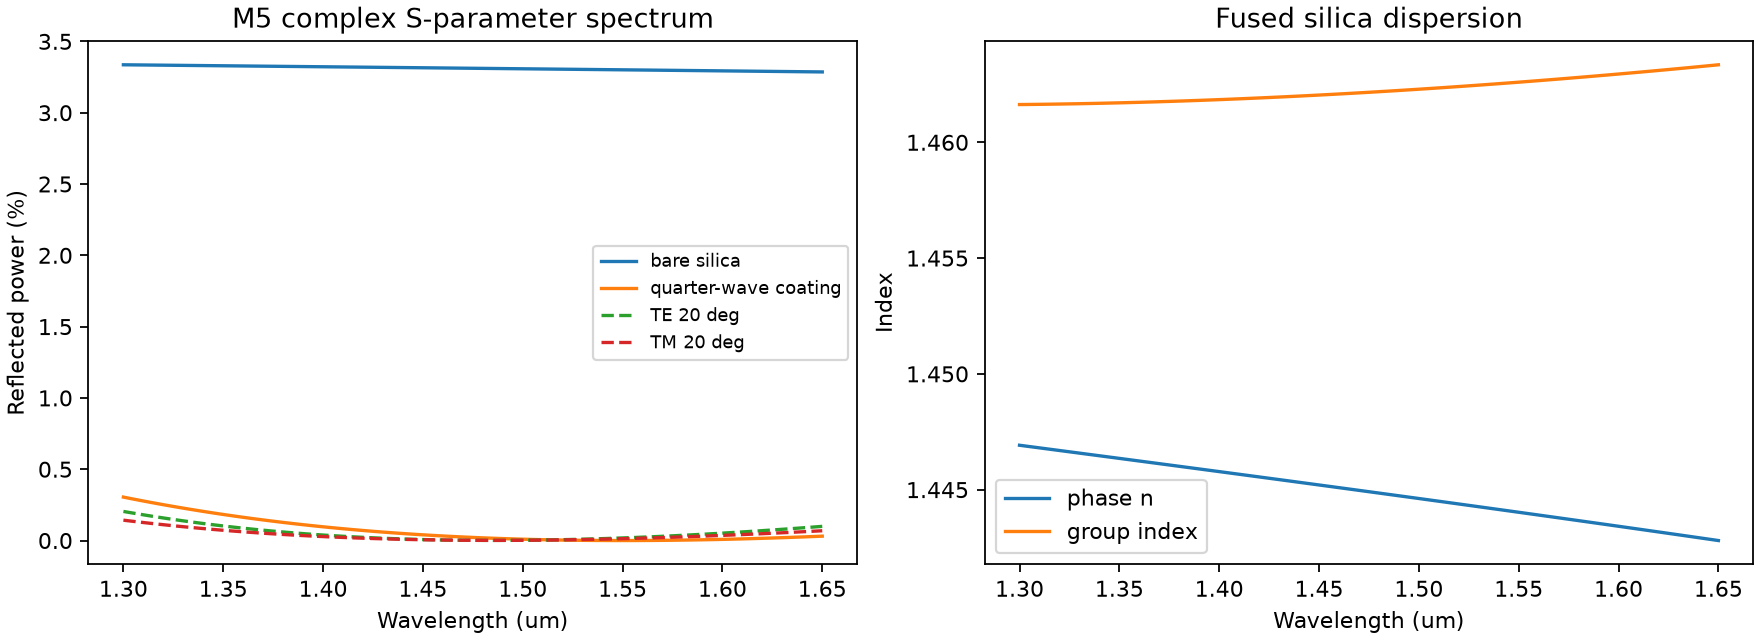

The table this chart was drawn from, first rows:
wavelength_um, R_bare, R_AR_normal, R_AR_TE20, R_AR_TM20, group_delay_fs
1.300000000000000044e+00, 3.335923741904584655e-02, 3.046062462066742062e-03, 2.041097664157600841e-03, 1.428256247466833193e-03, 1.310916727741828769e+00
1.303500000000000103e+00, 3.335440357280314294e-02, 2.948319931381787259e-03, 1.955976599144935383e-03, 1.369103515217568682e-03, 1.310978018665922784e+00
1.306999999999999940e+00, 3.334956889732383634e-02, 2.852534636439444868e-03, 1.873030152750777876e-03, 1.311461282875405702e-03, 1.311098973212991625e+00
1.310499999999999998e+00, 3.334473328338049408e-02, 2.758689306689544787e-03, 1.792235014617410459e-03, 1.255313147936397596e-03, 1.311217348932109283e+00
1.314000000000000057e+00, 3.333989662312605851e-02, 2.666766614115956106e-03, 1.713567926672124927e-03, 1.200642753604884254e-03, 1.311333168630771873e+00
1.317500000000000115e+00, 3.333505881007167021e-02, 2.576749181292914848e-03, 1.637005689673176612e-03, 1.147433793102681406e-03, 1.311446455180139914e+00
1.320999999999999952e+00, 3.333021973906413749e-02, 2.488619589158884080e-03, 1.562525169479672639e-03, 1.095670013788855235e-03, 1.311557231505293464e+00
1.324500000000000011e+00, 3.332537930626447431e-02, 2.402360384515682835e-03, 1.490103303053688264e-03, 1.045335221096014861e-03, 1.311665520575085342e+00
1.328000000000000069e+00, 3.332053740912650081e-02, 2.317954087260175756e-03, 1.419717104202592763e-03, 9.964132822888184353e-04, 1.311771345392598986e+00
1.331500000000000128e+00, 3.331569394637574899e-02, 2.235383197355698265e-03, 1.351343669069312615e-03, 9.488881300501419329e-04, 1.311874728986412775e+00
1.334999999999999964e+00, 3.331084881798904856e-02, 2.154630201550476222e-03, 1.284960181378299020e-03, 9.027437659004356428e-04, 1.311975694401666059e+00
1.338500000000000023e+00, 3.330600192517436942e-02, 2.075677579849780768e-03, 1.220543917444470369e-03, 8.579642634554595021e-04, 1.312074264691070358e+00
1.342000000000000082e+00, 3.330115317035092087e-02, 1.998507811748772428e-03, 1.158072250952565593e-03, 8.145337715275560242e-04, 1.312170462907236601e+00
1.345499999999999918e+00, 3.329630245712981995e-02, 1.923103382232429093e-03, 1.097522657513743402e-03, 7.724365170753983833e-04, 1.312264312095152041e+00
1.348999999999999977e+00, 3.329144969029493306e-02, 1.849446787549232892e-03, 1.038872719006489259e-03, 7.316568080071119730e-04, 1.312355835283446348e+00
1.352500000000000036e+00, 3.328659477578425202e-02, 1.777520540764834052e-03, 9.821001277084745115e-04, 6.921790358415010058e-04, 1.312445055478079992e+00
1.356000000000000094e+00, 3.328173762067137414e-02, 1.707307177101843095e-03, 9.271826902258549063e-04, 6.539876782319031193e-04, 1.312531995655479289e+00
1.359499999999999931e+00, 3.327687813314762072e-02, 1.638789259071854552e-03, 8.740983312264670631e-04, 6.170673013572273730e-04, 1.312616678754911170e+00
1.362999999999999989e+00, 3.327201622250415547e-02, 1.571949381405531075e-03, 8.228250969830363040e-04, 5.814025621844765577e-04, 1.312699127672577459e+00
1.366500000000000048e+00, 3.326715179911472059e-02, 1.506770175786542381e-03, 7.733411587324937097e-04, 5.469782106069906620e-04, 1.312779365255758224e+00
1.370000000000000107e+00, 3.326228477441851156e-02, 1.443234315394954998e-03, 7.256248158572660943e-04, 5.137790914625431750e-04, 1.312857414295945047e+00
1.373499999999999943e+00, 3.325741506090321847e-02, 1.381324519265543288e-03, 6.796544988942476587e-04, 4.817901464352513556e-04, 1.312933297524044862e+00
1.377000000000000002e+00, 3.325254257208902497e-02, 1.321023556466412391e-03, 6.354087723770408640e-04, 4.509964158452420334e-04, 1.313007037604119853e+00
1.380500000000000060e+00, 3.324766722251192713e-02, 1.262314250103119045e-03, 5.928663375169187632e-04, 4.213830403298133285e-04, 1.313078657128944560e+00
1.383999999999999897e+00, 3.324278892770811400e-02, 1.205179481153418556e-03, 5.520060347277304163e-04, 3.929352624197722911e-04, 1.313148178614098383e+00
1.387499999999999956e+00, 3.323790760419833429e-02, 1.149602192137574516e-03, 5.128068459999650516e-04, 3.656384280145606410e-04, 1.313215624494028289e+00
1.391000000000000014e+00, 3.323302316947253365e-02, 1.095565390629116027e-03, 4.752478971288814219e-04, 3.394779877595572822e-04, 1.313281017116797456e+00
1.394500000000000073e+00, 3.322813554197484587e-02, 1.043052152610786246e-03, 4.393084598016877887e-04, 3.144394983290363095e-04, 1.313344378739845331e+00
1.397999999999999909e+00, 3.322324464108871583e-02, 9.920456256802419846e-04, 4.049679535483754057e-04, 2.905086236179585195e-04, 1.313405731526351428e+00
1.401499999999999968e+00, 3.321835038712259852e-02, 9.425290321100552845e-04, 3.722059475609095836e-04, 2.676711358458552683e-04, 1.313465097540086113e+00
1.405000000000000027e+00, 3.321345270129537341e-02, 8.944856717664194943e-04, 3.410021623852173864e-04, 2.459129165758387595e-04, 1.313522498742583755e+00
1.408500000000000085e+00, 3.320855150572260550e-02, 8.478989248907703403e-04, 3.113364714902999838e-04, 2.252199576517916336e-04, 1.313577956989254725e+00
1.411999999999999922e+00, 3.320364672340268136e-02, 8.027522547485706553e-04, 2.831889027187584409e-04, 2.055783620566207571e-04, 1.313631494025800706e+00
1.415499999999999980e+00, 3.319873827820315343e-02, 7.590292101492582787e-04, 2.565396396227910027e-04, 1.869743446943942188e-04, 1.313683131484630673e+00
1.419000000000000039e+00, 3.319382609484770180e-02, 7.167134278413954569e-04, 2.313690226897019918e-04, 1.693942330991757967e-04, 1.313732890882234772e+00
1.422500000000000098e+00, 3.318891009890293647e-02, 6.757886347868097884e-04, 2.076575504607949818e-04, 1.528244680731420939e-04, 1.313780793616257103e+00
1.425999999999999934e+00, 3.318399021676544242e-02, 6.362386503175106872e-04, 1.853858805474072481e-04, 1.372516042566231088e-04, 1.313826860962011178e+00
1.429499999999999993e+00, 3.317906637564939365e-02, 5.980473881790699308e-04, 1.645348305477956660e-04, 1.226623106325746475e-04, 1.313871114070359836e+00
1.433000000000000052e+00, 3.317413850357405630e-02, 5.611988584640234491e-04, 1.450853788684067919e-04, 1.090433709679195564e-04, 1.313913573965443060e+00
1.436500000000000110e+00, 3.316920652935157615e-02, 5.256771694387588154e-04, 1.270186654530061849e-04, 9.638168419410127468e-05, 1.313954261541245616e+00
1.439999999999999947e+00, 3.316427038257502985e-02, 4.914665292672837273e-04, 1.103159924230334585e-04, 8.466426472918724892e-05, 1.313993197560081816e+00
1.443500000000000005e+00, 3.315932999360676758e-02, 4.585512476351805036e-04, 9.495882463243797195e-05, 7.387824274372481958e-05, 1.314030402650828044e+00
1.447000000000000064e+00, 3.315438529356665165e-02, 4.269157372769433146e-04, 8.092879014019224292e-05, 6.401086437249928164e-05, 1.314065897306197384e+00
1.450499999999999901e+00, 3.314943621432085014e-02, 3.965445154098459638e-04, 6.820768060352250760e-05, 5.504949187432114780e-05, 1.314099701880921955e+00
1.453999999999999959e+00, 3.314448268847061674e-02, 3.674222050773463333e-04, 5.677745159488991667e-05, 4.698160374185498828e-05, 1.314131836590843205e+00
1.457500000000000018e+00, 3.313952464934132036e-02, 3.395335364050274278e-04, 4.662022284559372797e-05, 3.979479476344752339e-05, 1.314162321509682263e+00
1.461000000000000076e+00, 3.313456203097153718e-02, 3.128633477719344898e-04, 3.771827841882282776e-05, 3.347677603890105070e-05, 1.314191176569391439e+00
1.464499999999999913e+00, 3.312959476810262843e-02, 2.873965869001123149e-04, 3.005406681489088729e-05, 2.801537495100226219e-05, 1.314218421557278305e+00
1.467999999999999972e+00, 3.312462279616817246e-02, 2.631183118650829767e-04, 2.361020101129958801e-05, 2.339853509463327754e-05, 1.314244076115348214e+00
1.471500000000000030e+00, 3.311964605128367434e-02, 2.400136920299077918e-04, 1.836945844021508375e-05, 1.961431616518103345e-05, 1.314268159739143682e+00
1.475000000000000089e+00, 3.311466447023669879e-02, 2.180680089054167956e-04, 1.431478090582959616e-05, 1.665089380794830694e-05, 1.314290691776077935e+00
1.478499999999999925e+00, 3.310967799047661447e-02, 1.972666569391261226e-04, 1.142927444406038332e-05, 1.449655943017913714e-05, 1.314311691424879580e+00
1.481999999999999984e+00, 3.310468655010510158e-02, 1.775951442352654240e-04, 9.696209126899836856e-06, 1.313971997729420811e-05, 1.314331177734835654e+00
1.485500000000000043e+00, 3.309969008786649292e-02, 1.590390932083138222e-04, 9.099018813713040800e-06, 1.256889767486898030e-05, 1.314349169604175582e+00
1.488999999999999879e+00, 3.309468854313831615e-02, 1.415842411723394691e-04, 9.621300851683671967e-06, 1.277272973781884316e-05, 1.314365685779919968e+00
1.492499999999999938e+00, 3.308968185592195410e-02, 1.252164408683811240e-04, 1.124681572754222266e-05, 1.373996804824780614e-05, 1.314380744857123640e+00
1.495999999999999996e+00, 3.308466996683374906e-02, 1.099216609320750269e-04, 1.395948667265636230e-05, 1.545947880334893378e-05, 1.314394365278369836e+00
1.499500000000000055e+00, 3.307965281709571159e-02, 9.568598630362684079e-05, 1.774339922348044520e-05, 1.792024213468057967e-05, 1.314406565332609578e+00
1.502999999999999892e+00, 3.307463034852693717e-02, 8.249561858219742975e-05, 2.258280073932397003e-05, 2.111135170015193032e-05, 1.314417363155364171e+00
1.506499999999999950e+00, 3.306960250353485620e-02, 7.033687632670850389e-05, 2.846209987930795903e-05, 2.502201424996206236e-05, 1.314426776728269797e+00
... 41 more rows
